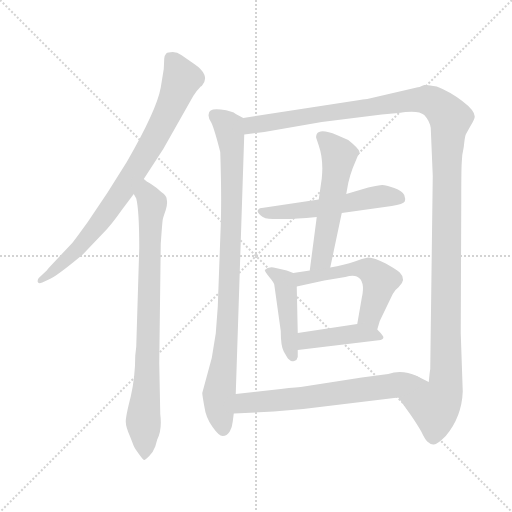
t = 0.00 s
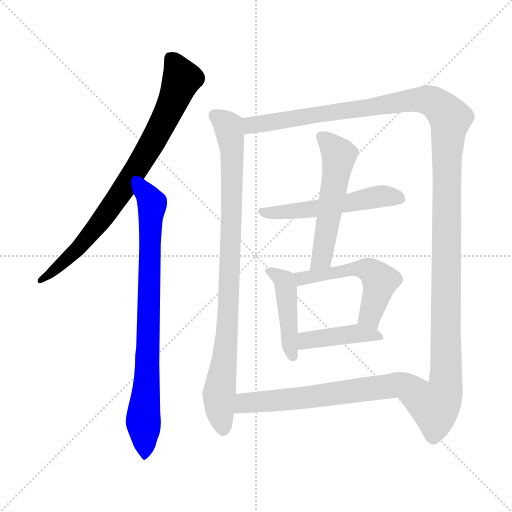
t = 1.75 s
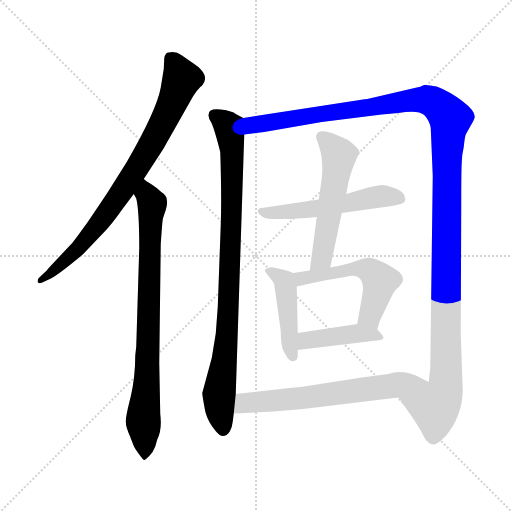
t = 3.49 s
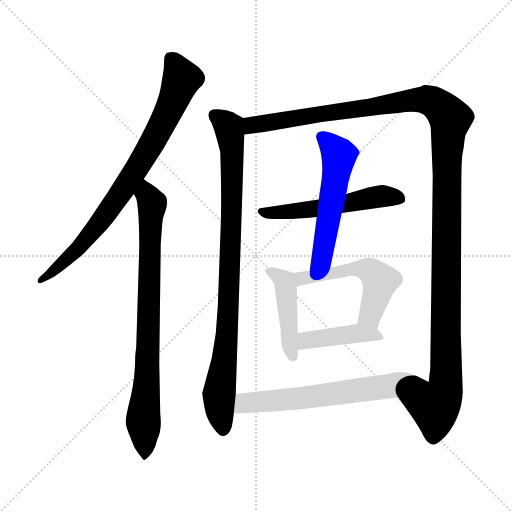
t = 5.24 s
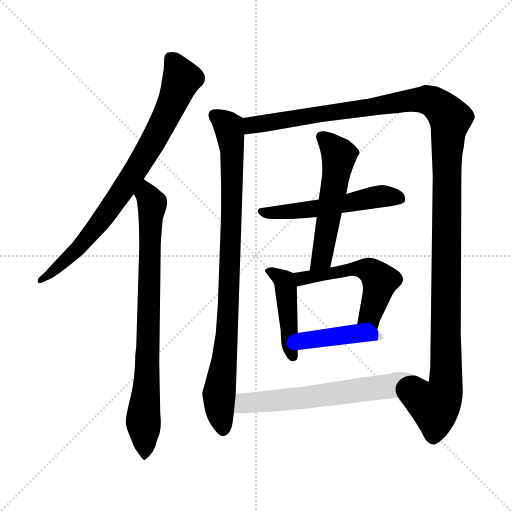
t = 6.98 s
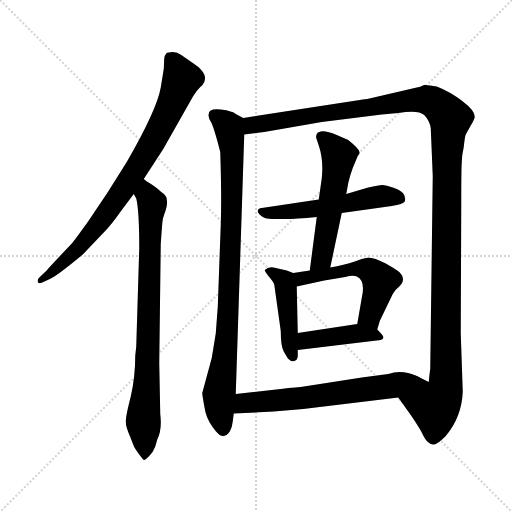
t = 8.73 s

The animated SVG that drew these frames (rendered in a browser with its animation timeline set to each time). Animation: 10 CSS @keyframes rules; one cycle of 8.73 s.

<svg version="1.1" viewBox="0 0 1024 1024" xmlns="http://www.w3.org/2000/svg">
  <g stroke="lightgray" stroke-dasharray="1,1" stroke-width="1" transform="scale(4, 4)">
    <line x1="0" y1="0" x2="256" y2="256"></line>
    <line x1="256" y1="0" x2="0" y2="256"></line>
    <line x1="128" y1="0" x2="128" y2="256"></line>
    <line x1="0" y1="128" x2="256" y2="128"></line>
  </g>
<g transform="scale(1, -1) translate(0, -860)">
   <style type="text/css">
    @keyframes keyframes0 {
      from {
       stroke: blue;
       stroke-dashoffset: 802;
       stroke-width: 128;
       }
       72% {
       animation-timing-function: step-end;
       stroke: blue;
       stroke-dashoffset: 0;
       stroke-width: 128;
       }
       to {
       stroke: black;
       stroke-width: 1024;
       }
       }
       #make-me-a-hanzi-animation-0 {
         animation: keyframes0 0.902669s both;
         animation-delay: 0.000000s;
         animation-timing-function: linear;
       }
    @keyframes keyframes1 {
      from {
       stroke: blue;
       stroke-dashoffset: 805;
       stroke-width: 128;
       }
       72% {
       animation-timing-function: step-end;
       stroke: blue;
       stroke-dashoffset: 0;
       stroke-width: 128;
       }
       to {
       stroke: black;
       stroke-width: 1024;
       }
       }
       #make-me-a-hanzi-animation-1 {
         animation: keyframes1 0.905111s both;
         animation-delay: 0.902669s;
         animation-timing-function: linear;
       }
    @keyframes keyframes2 {
      from {
       stroke: blue;
       stroke-dashoffset: 899;
       stroke-width: 128;
       }
       75% {
       animation-timing-function: step-end;
       stroke: blue;
       stroke-dashoffset: 0;
       stroke-width: 128;
       }
       to {
       stroke: black;
       stroke-width: 1024;
       }
       }
       #make-me-a-hanzi-animation-2 {
         animation: keyframes2 0.981608s both;
         animation-delay: 1.807780s;
         animation-timing-function: linear;
       }
    @keyframes keyframes3 {
      from {
       stroke: blue;
       stroke-dashoffset: 1332;
       stroke-width: 128;
       }
       81% {
       animation-timing-function: step-end;
       stroke: blue;
       stroke-dashoffset: 0;
       stroke-width: 128;
       }
       to {
       stroke: black;
       stroke-width: 1024;
       }
       }
       #make-me-a-hanzi-animation-3 {
         animation: keyframes3 1.333984s both;
         animation-delay: 2.789388s;
         animation-timing-function: linear;
       }
    @keyframes keyframes4 {
      from {
       stroke: blue;
       stroke-dashoffset: 538;
       stroke-width: 128;
       }
       64% {
       animation-timing-function: step-end;
       stroke: blue;
       stroke-dashoffset: 0;
       stroke-width: 128;
       }
       to {
       stroke: black;
       stroke-width: 1024;
       }
       }
       #make-me-a-hanzi-animation-4 {
         animation: keyframes4 0.687826s both;
         animation-delay: 4.123372s;
         animation-timing-function: linear;
       }
    @keyframes keyframes5 {
      from {
       stroke: blue;
       stroke-dashoffset: 542;
       stroke-width: 128;
       }
       64% {
       animation-timing-function: step-end;
       stroke: blue;
       stroke-dashoffset: 0;
       stroke-width: 128;
       }
       to {
       stroke: black;
       stroke-width: 1024;
       }
       }
       #make-me-a-hanzi-animation-5 {
         animation: keyframes5 0.691081s both;
         animation-delay: 4.811198s;
         animation-timing-function: linear;
       }
    @keyframes keyframes6 {
      from {
       stroke: blue;
       stroke-dashoffset: 448;
       stroke-width: 128;
       }
       59% {
       animation-timing-function: step-end;
       stroke: blue;
       stroke-dashoffset: 0;
       stroke-width: 128;
       }
       to {
       stroke: black;
       stroke-width: 1024;
       }
       }
       #make-me-a-hanzi-animation-6 {
         animation: keyframes6 0.614583s both;
         animation-delay: 5.502279s;
         animation-timing-function: linear;
       }
    @keyframes keyframes7 {
      from {
       stroke: blue;
       stroke-dashoffset: 530;
       stroke-width: 128;
       }
       63% {
       animation-timing-function: step-end;
       stroke: blue;
       stroke-dashoffset: 0;
       stroke-width: 128;
       }
       to {
       stroke: black;
       stroke-width: 1024;
       }
       }
       #make-me-a-hanzi-animation-7 {
         animation: keyframes7 0.681315s both;
         animation-delay: 6.116862s;
         animation-timing-function: linear;
       }
    @keyframes keyframes8 {
      from {
       stroke: blue;
       stroke-dashoffset: 422;
       stroke-width: 128;
       }
       58% {
       animation-timing-function: step-end;
       stroke: blue;
       stroke-dashoffset: 0;
       stroke-width: 128;
       }
       to {
       stroke: black;
       stroke-width: 1024;
       }
       }
       #make-me-a-hanzi-animation-8 {
         animation: keyframes8 0.593424s both;
         animation-delay: 6.798177s;
         animation-timing-function: linear;
       }
    @keyframes keyframes9 {
      from {
       stroke: blue;
       stroke-dashoffset: 619;
       stroke-width: 128;
       }
       67% {
       animation-timing-function: step-end;
       stroke: blue;
       stroke-dashoffset: 0;
       stroke-width: 128;
       }
       to {
       stroke: black;
       stroke-width: 1024;
       }
       }
       #make-me-a-hanzi-animation-9 {
         animation: keyframes9 0.753743s both;
         animation-delay: 7.391602s;
         animation-timing-function: linear;
       }
</style>
<path d="M 287.5 502.0 L 326.5 562.0 L 386.5 668.0 Q 391.5 677.0 401.5 687.0 L 403.5 688.0 Q 413.5 699.0 408.5 711.0 Q 403.5 722.0 388.5 732.0 L 362.5 750.0 Q 354.5 756.0 345.5 756.0 Q 335.5 756.0 332.5 753.0 Q 329.5 750.0 328.5 743.0 L 327.5 722.0 L 321.5 685.0 Q 313.5 640.0 253.5 536.0 L 214.5 474.0 L 175.5 416.0 Q 149.5 380.0 144.5 374.0 L 110.5 338.0 Q 93.5 320.0 93.5 319.0 L 77.5 304.0 Q 74.5 300.0 75.5 296.0 Q 76.5 292.0 84.5 295.0 L 97.5 301.0 Q 111.5 306.0 165.5 351.0 L 206.5 394.0 Q 222.5 410.0 243.5 440.0 L 267.5 472.0 L 287.5 502.0 Z" fill="lightgray"></path> 
<path d="M 320.5 32.0 L 318.5 134.0 L 321.5 372.0 Q 324.5 416.0 325.5 421.0 Q 326.5 426.0 331.5 440.0 Q 335.5 453.0 333.5 461.0 Q 333.5 469.0 322.5 476.0 Q 314.5 484.0 303.5 491.0 Q 291.5 498.0 287.5 502.0 C 262.5 519.0 256.5 500.0 267.5 472.0 L 272.5 463.0 Q 278.5 439.0 278.5 364.0 L 272.5 167.0 L 270.5 149.0 Q 270.5 106.0 261.5 67.0 Q 251.5 28.0 251.5 17.0 Q 251.5 6.0 260.5 -14.0 L 267.5 -32.0 Q 270.5 -38.0 278.5 -49.0 Q 286.5 -60.0 288.5 -60.0 Q 290.5 -60.0 298.5 -52.0 Q 306.5 -44.0 310.5 -33.0 L 314.5 -19.0 Q 324.5 0.0 320.5 32.0 Z" fill="lightgray"></path> 
<path d="M 486.5 624.0 L 471.5 632.0 Q 465.5 638.0 441.5 641.0 Q 417.5 644.0 417.5 632.0 Q 415.5 626.0 422.5 615.0 Q 428.5 603.0 440.5 556.0 Q 443.5 465.0 441.5 410.0 L 435.5 246.0 L 431.5 193.0 L 423.5 144.0 L 404.5 74.0 Q 404.5 70.0 408.5 48.0 Q 411.5 25.0 424.5 7.0 Q 437.5 -12.0 445.5 -12.0 Q 453.5 -12.0 459.5 -3.0 Q 464.5 6.0 465.5 17.0 L 467.5 33.0 L 471.5 72.0 L 488.5 591.0 C 489.5 621.0 489.5 622.0 486.5 624.0 Z" fill="lightgray"></path> 
<path d="M 719.5 660.0 L 486.5 624.0 C 456.5 619.0 458.5 587.0 488.5 591.0 L 528.5 596.0 L 643.5 616.0 L 763.5 631.0 L 796.5 634.0 Q 836.5 641.0 848.5 630.0 Q 859.5 618.0 861.5 604.0 L 865.5 508.0 L 860.5 122.0 Q 859.5 117.0 857.5 96.0 L 833.5 108.0 C 804.5 114.0 779.5 89.0 796.5 65.0 L 821.5 30.0 Q 834.5 11.0 842.5 -3.0 Q 849.5 -18.0 854.5 -23.0 Q 859.5 -28.0 866.5 -29.0 Q 872.5 -31.0 891.5 -12.0 Q 923.5 26.0 925.5 77.0 L 921.5 193.0 L 922.5 454.0 Q 922.5 520.0 923.5 535.0 Q 923.5 549.0 927.5 566.0 Q 929.5 586.0 931.5 591.0 L 941.5 609.0 Q 949.5 622.0 949.5 627.0 Q 949.5 639.0 924.5 658.0 Q 899.5 677.0 873.5 687.0 Q 854.5 691.0 848.5 690.0 Q 837.5 685.0 833.5 685.0 L 734.5 662.0 Q 732.5 662.0 719.5 660.0 Z" fill="lightgray"></path> 
<path d="M 683.5 434.0 L 783.5 448.0 Q 806.5 452.0 809.5 457.0 Q 811.5 462.0 808.5 470.0 Q 804.5 478.0 788.5 484.0 Q 771.5 490.0 764.5 490.0 Q 757.5 490.0 736.5 485.0 L 692.5 472.0 L 637.5 461.0 L 523.5 444.0 Q 517.5 445.0 515.5 439.0 Q 514.5 435.0 521.5 429.0 Q 528.5 422.0 545.5 422.0 L 570.5 422.0 Q 589.5 422.0 633.5 426.0 L 683.5 434.0 Z" fill="lightgray"></path> 
<path d="M 633.5 426.0 L 619.5 319.0 C 615.5 289.0 654.5 296.0 660.5 325.0 L 683.5 434.0 L 692.5 472.0 L 696.5 494.0 Q 700.5 511.0 705.5 524.0 L 715.5 548.0 Q 720.5 553.0 718.5 557.0 Q 717.5 563.0 696.5 580.0 L 673.5 590.0 Q 640.5 604.0 633.5 592.0 Q 631.5 586.0 632.5 584.0 L 637.5 569.0 Q 647.5 540.0 643.5 503.0 L 637.5 461.0 L 633.5 426.0 Z" fill="lightgray"></path> 
<path d="M 586.5 314.0 L 573.5 319.0 L 551.5 324.0 Q 537.5 328.0 529.5 320.0 Q 529.5 317.0 538.5 306.0 Q 547.5 295.0 548.5 291.0 L 561.5 198.0 Q 561.5 168.0 567.5 157.0 L 574.5 145.0 Q 575.5 143.0 579.5 140.0 Q 582.5 136.0 588.5 138.0 Q 594.5 140.0 595.5 146.0 L 595.5 160.0 L 595.5 194.0 L 593.5 287.0 C 592.5 312.0 592.5 312.0 586.5 314.0 Z" fill="lightgray"></path> 
<path d="M 619.5 319.0 L 586.5 314.0 C 556.5 310.0 564.5 281.0 593.5 287.0 L 648.5 299.0 L 690.5 306.0 Q 705.5 310.0 713.5 307.0 Q 731.5 299.0 723.5 264.0 L 714.5 212.0 C 709.5 182.0 746.5 172.0 754.5 201.0 L 759.5 218.0 L 785.5 272.0 Q 789.5 280.0 797.5 286.0 Q 813.5 301.0 799.5 315.0 Q 794.5 320.0 771.5 333.0 Q 748.5 345.0 736.5 345.0 L 723.5 342.0 L 709.5 337.0 Q 688.5 330.0 660.5 325.0 L 619.5 319.0 Z" fill="lightgray"></path> 
<path d="M 595.5 160.0 L 761.5 180.0 Q 766.5 182.0 766.5 184.0 Q 769.5 186.0 754.5 201.0 C 740.5 216.0 740.5 216.0 714.5 212.0 L 595.5 194.0 C 565.5 190.0 565.5 156.0 595.5 160.0 Z" fill="lightgray"></path> 
<path d="M 467.5 33.0 L 547.5 37.0 L 606.5 42.0 L 796.5 65.0 C 826.5 69.0 861.5 97.0 833.5 108.0 Q 803.5 122.0 776.5 112.0 L 723.5 105.0 L 601.5 86.0 Q 582.5 85.0 543.5 80.0 L 471.5 72.0 C 441.5 69.0 437.5 32.0 467.5 33.0 Z" fill="lightgray"></path> 
      <clipPath id="make-me-a-hanzi-clip-0">
      <path d="M 287.5 502.0 L 326.5 562.0 L 386.5 668.0 Q 391.5 677.0 401.5 687.0 L 403.5 688.0 Q 413.5 699.0 408.5 711.0 Q 403.5 722.0 388.5 732.0 L 362.5 750.0 Q 354.5 756.0 345.5 756.0 Q 335.5 756.0 332.5 753.0 Q 329.5 750.0 328.5 743.0 L 327.5 722.0 L 321.5 685.0 Q 313.5 640.0 253.5 536.0 L 214.5 474.0 L 175.5 416.0 Q 149.5 380.0 144.5 374.0 L 110.5 338.0 Q 93.5 320.0 93.5 319.0 L 77.5 304.0 Q 74.5 300.0 75.5 296.0 Q 76.5 292.0 84.5 295.0 L 97.5 301.0 Q 111.5 306.0 165.5 351.0 L 206.5 394.0 Q 222.5 410.0 243.5 440.0 L 267.5 472.0 L 287.5 502.0 Z" fill="lightgray"></path>
      </clipPath>
      <path clip-path="url(#make-me-a-hanzi-clip-0)" d="M 341.5 744.0 L 363.5 703.0 L 336.5 635.0 L 287.5 545.0 L 212.5 432.0 L 159.5 366.0 L 80.5 299.0 " fill="none" id="make-me-a-hanzi-animation-0" stroke-dasharray="674 1348" stroke-linecap="round"></path>

      <clipPath id="make-me-a-hanzi-clip-1">
      <path d="M 320.5 32.0 L 318.5 134.0 L 321.5 372.0 Q 324.5 416.0 325.5 421.0 Q 326.5 426.0 331.5 440.0 Q 335.5 453.0 333.5 461.0 Q 333.5 469.0 322.5 476.0 Q 314.5 484.0 303.5 491.0 Q 291.5 498.0 287.5 502.0 C 262.5 519.0 256.5 500.0 267.5 472.0 L 272.5 463.0 Q 278.5 439.0 278.5 364.0 L 272.5 167.0 L 270.5 149.0 Q 270.5 106.0 261.5 67.0 Q 251.5 28.0 251.5 17.0 Q 251.5 6.0 260.5 -14.0 L 267.5 -32.0 Q 270.5 -38.0 278.5 -49.0 Q 286.5 -60.0 288.5 -60.0 Q 290.5 -60.0 298.5 -52.0 Q 306.5 -44.0 310.5 -33.0 L 314.5 -19.0 Q 324.5 0.0 320.5 32.0 Z" fill="lightgray"></path>
      </clipPath>
      <path clip-path="url(#make-me-a-hanzi-clip-1)" d="M 286.5 495.0 L 304.5 452.0 L 286.5 17.0 L 288.5 -50.0 " fill="none" id="make-me-a-hanzi-animation-1" stroke-dasharray="677 1354" stroke-linecap="round"></path>

      <clipPath id="make-me-a-hanzi-clip-2">
      <path d="M 486.5 624.0 L 471.5 632.0 Q 465.5 638.0 441.5 641.0 Q 417.5 644.0 417.5 632.0 Q 415.5 626.0 422.5 615.0 Q 428.5 603.0 440.5 556.0 Q 443.5 465.0 441.5 410.0 L 435.5 246.0 L 431.5 193.0 L 423.5 144.0 L 404.5 74.0 Q 404.5 70.0 408.5 48.0 Q 411.5 25.0 424.5 7.0 Q 437.5 -12.0 445.5 -12.0 Q 453.5 -12.0 459.5 -3.0 Q 464.5 6.0 465.5 17.0 L 467.5 33.0 L 471.5 72.0 L 488.5 591.0 C 489.5 621.0 489.5 622.0 486.5 624.0 Z" fill="lightgray"></path>
      </clipPath>
      <path clip-path="url(#make-me-a-hanzi-clip-2)" d="M 430.5 629.0 L 457.5 605.0 L 464.5 552.0 L 454.5 191.0 L 437.5 62.0 L 445.5 0.0 " fill="none" id="make-me-a-hanzi-animation-2" stroke-dasharray="771 1542" stroke-linecap="round"></path>

      <clipPath id="make-me-a-hanzi-clip-3">
      <path d="M 719.5 660.0 L 486.5 624.0 C 456.5 619.0 458.5 587.0 488.5 591.0 L 528.5 596.0 L 643.5 616.0 L 763.5 631.0 L 796.5 634.0 Q 836.5 641.0 848.5 630.0 Q 859.5 618.0 861.5 604.0 L 865.5 508.0 L 860.5 122.0 Q 859.5 117.0 857.5 96.0 L 833.5 108.0 C 804.5 114.0 779.5 89.0 796.5 65.0 L 821.5 30.0 Q 834.5 11.0 842.5 -3.0 Q 849.5 -18.0 854.5 -23.0 Q 859.5 -28.0 866.5 -29.0 Q 872.5 -31.0 891.5 -12.0 Q 923.5 26.0 925.5 77.0 L 921.5 193.0 L 922.5 454.0 Q 922.5 520.0 923.5 535.0 Q 923.5 549.0 927.5 566.0 Q 929.5 586.0 931.5 591.0 L 941.5 609.0 Q 949.5 622.0 949.5 627.0 Q 949.5 639.0 924.5 658.0 Q 899.5 677.0 873.5 687.0 Q 854.5 691.0 848.5 690.0 Q 837.5 685.0 833.5 685.0 L 734.5 662.0 Q 732.5 662.0 719.5 660.0 Z" fill="lightgray"></path>
      </clipPath>
      <path clip-path="url(#make-me-a-hanzi-clip-3)" d="M 494.5 597.0 L 512.5 612.0 L 831.5 661.0 L 867.5 656.0 L 900.5 623.0 L 893.5 544.0 L 892.5 112.0 L 887.5 72.0 L 873.5 51.0 L 863.5 50.0 L 842.5 63.0 L 835.5 97.0 " fill="none" id="make-me-a-hanzi-animation-3" stroke-dasharray="1204 2408" stroke-linecap="round"></path>

      <clipPath id="make-me-a-hanzi-clip-4">
      <path d="M 683.5 434.0 L 783.5 448.0 Q 806.5 452.0 809.5 457.0 Q 811.5 462.0 808.5 470.0 Q 804.5 478.0 788.5 484.0 Q 771.5 490.0 764.5 490.0 Q 757.5 490.0 736.5 485.0 L 692.5 472.0 L 637.5 461.0 L 523.5 444.0 Q 517.5 445.0 515.5 439.0 Q 514.5 435.0 521.5 429.0 Q 528.5 422.0 545.5 422.0 L 570.5 422.0 Q 589.5 422.0 633.5 426.0 L 683.5 434.0 Z" fill="lightgray"></path>
      </clipPath>
      <path clip-path="url(#make-me-a-hanzi-clip-4)" d="M 522.5 436.0 L 539.5 433.0 L 637.5 443.0 L 765.5 468.0 L 800.5 463.0 " fill="none" id="make-me-a-hanzi-animation-4" stroke-dasharray="410 820" stroke-linecap="round"></path>

      <clipPath id="make-me-a-hanzi-clip-5">
      <path d="M 633.5 426.0 L 619.5 319.0 C 615.5 289.0 654.5 296.0 660.5 325.0 L 683.5 434.0 L 692.5 472.0 L 696.5 494.0 Q 700.5 511.0 705.5 524.0 L 715.5 548.0 Q 720.5 553.0 718.5 557.0 Q 717.5 563.0 696.5 580.0 L 673.5 590.0 Q 640.5 604.0 633.5 592.0 Q 631.5 586.0 632.5 584.0 L 637.5 569.0 Q 647.5 540.0 643.5 503.0 L 637.5 461.0 L 633.5 426.0 Z" fill="lightgray"></path>
      </clipPath>
      <path clip-path="url(#make-me-a-hanzi-clip-5)" d="M 642.5 587.0 L 678.5 550.0 L 643.5 343.0 L 625.5 326.0 " fill="none" id="make-me-a-hanzi-animation-5" stroke-dasharray="414 828" stroke-linecap="round"></path>

      <clipPath id="make-me-a-hanzi-clip-6">
      <path d="M 586.5 314.0 L 573.5 319.0 L 551.5 324.0 Q 537.5 328.0 529.5 320.0 Q 529.5 317.0 538.5 306.0 Q 547.5 295.0 548.5 291.0 L 561.5 198.0 Q 561.5 168.0 567.5 157.0 L 574.5 145.0 Q 575.5 143.0 579.5 140.0 Q 582.5 136.0 588.5 138.0 Q 594.5 140.0 595.5 146.0 L 595.5 160.0 L 595.5 194.0 L 593.5 287.0 C 592.5 312.0 592.5 312.0 586.5 314.0 Z" fill="lightgray"></path>
      </clipPath>
      <path clip-path="url(#make-me-a-hanzi-clip-6)" d="M 535.5 320.0 L 568.5 298.0 L 585.5 147.0 " fill="none" id="make-me-a-hanzi-animation-6" stroke-dasharray="320 640" stroke-linecap="round"></path>

      <clipPath id="make-me-a-hanzi-clip-7">
      <path d="M 619.5 319.0 L 586.5 314.0 C 556.5 310.0 564.5 281.0 593.5 287.0 L 648.5 299.0 L 690.5 306.0 Q 705.5 310.0 713.5 307.0 Q 731.5 299.0 723.5 264.0 L 714.5 212.0 C 709.5 182.0 746.5 172.0 754.5 201.0 L 759.5 218.0 L 785.5 272.0 Q 789.5 280.0 797.5 286.0 Q 813.5 301.0 799.5 315.0 Q 794.5 320.0 771.5 333.0 Q 748.5 345.0 736.5 345.0 L 723.5 342.0 L 709.5 337.0 Q 688.5 330.0 660.5 325.0 L 619.5 319.0 Z" fill="lightgray"></path>
      </clipPath>
      <path clip-path="url(#make-me-a-hanzi-clip-7)" d="M 592.5 308.0 L 611.5 304.0 L 722.5 323.0 L 742.5 317.0 L 759.5 295.0 L 739.5 226.0 L 749.5 207.0 " fill="none" id="make-me-a-hanzi-animation-7" stroke-dasharray="402 804" stroke-linecap="round"></path>

      <clipPath id="make-me-a-hanzi-clip-8">
      <path d="M 595.5 160.0 L 761.5 180.0 Q 766.5 182.0 766.5 184.0 Q 769.5 186.0 754.5 201.0 C 740.5 216.0 740.5 216.0 714.5 212.0 L 595.5 194.0 C 565.5 190.0 565.5 156.0 595.5 160.0 Z" fill="lightgray"></path>
      </clipPath>
      <path clip-path="url(#make-me-a-hanzi-clip-8)" d="M 602.5 166.0 L 620.5 181.0 L 665.5 187.0 L 716.5 193.0 L 761.5 185.0 " fill="none" id="make-me-a-hanzi-animation-8" stroke-dasharray="294 588" stroke-linecap="round"></path>

      <clipPath id="make-me-a-hanzi-clip-9">
      <path d="M 467.5 33.0 L 547.5 37.0 L 606.5 42.0 L 796.5 65.0 C 826.5 69.0 861.5 97.0 833.5 108.0 Q 803.5 122.0 776.5 112.0 L 723.5 105.0 L 601.5 86.0 Q 582.5 85.0 543.5 80.0 L 471.5 72.0 C 441.5 69.0 437.5 32.0 467.5 33.0 Z" fill="lightgray"></path>
      </clipPath>
      <path clip-path="url(#make-me-a-hanzi-clip-9)" d="M 473.5 39.0 L 489.5 54.0 L 783.5 88.0 L 824.5 106.0 " fill="none" id="make-me-a-hanzi-animation-9" stroke-dasharray="491 982" stroke-linecap="round"></path>

</g>
</svg>
